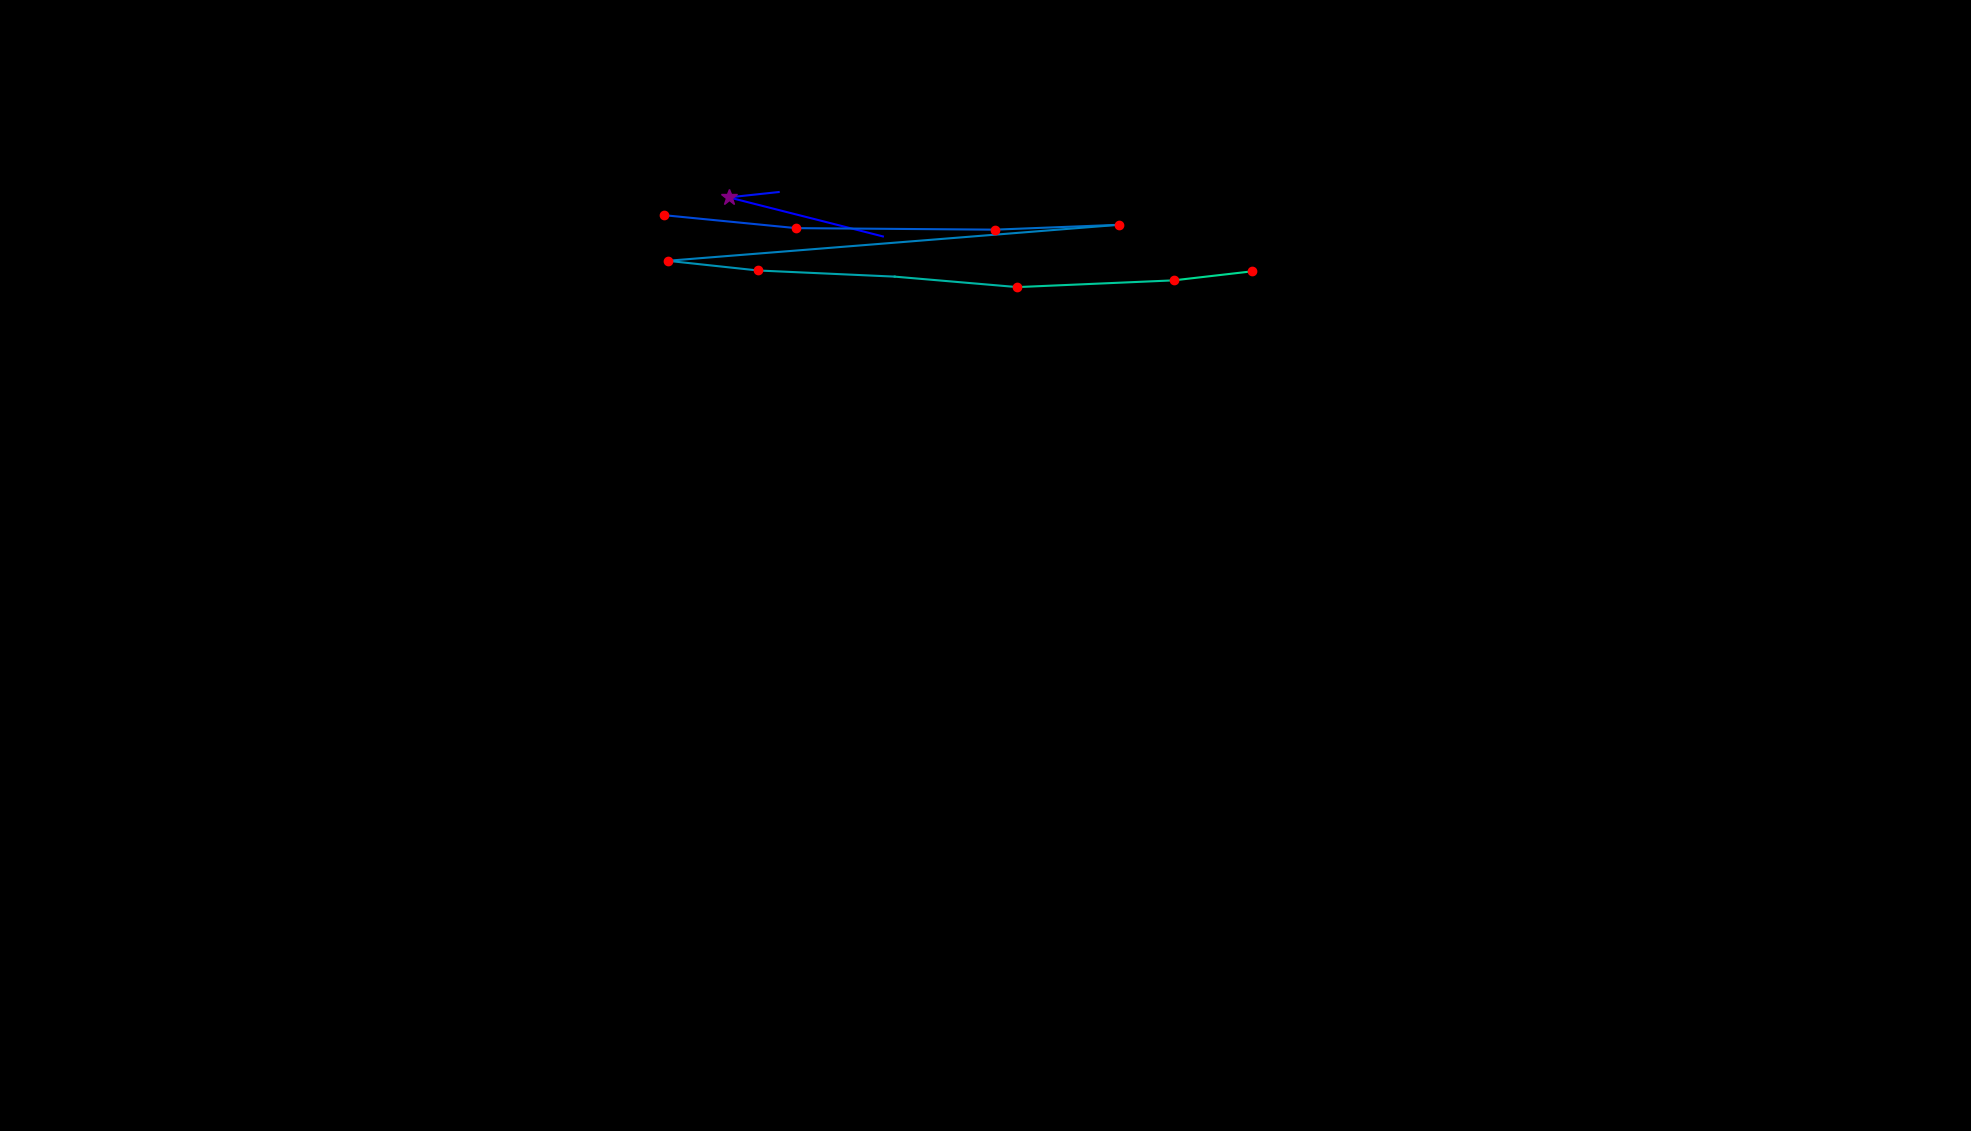

Values plotted in this chart, from the file beside it:
, fixation_id, timestamp, avg_gaze_x, avg_gaze_y, duration
0, 1.0, 566.5, 1147, 1162, 108.5
1, 2.0, 699, 946.5, 1213, 253.1
2, 3.0, 1205, 1011, 1219, 12.05
3, 8.0, 2832, 1351, 1219, 84.37
4, 11.0, 3483, 862.4, 1189, 229
5, 12.0, 3772, 1034, 1173, 216.9
6, 13.0, 4062, 1292, 1171, 204.9
7, 14.0, 4291, 1453, 1177, 156.7
8, 15.0, 4652, 867, 1130, 180.8
9, 16.0, 4869, 984.6, 1118, 168.7
10, 17.0, 5122, 1162, 1110, 108.5
11, 18.0, 5303, 1321, 1096, 156.7
12, 19.0, 5484, 1524, 1105, 120.5
13, 20.0, 5665, 1625, 1116, 132.6
